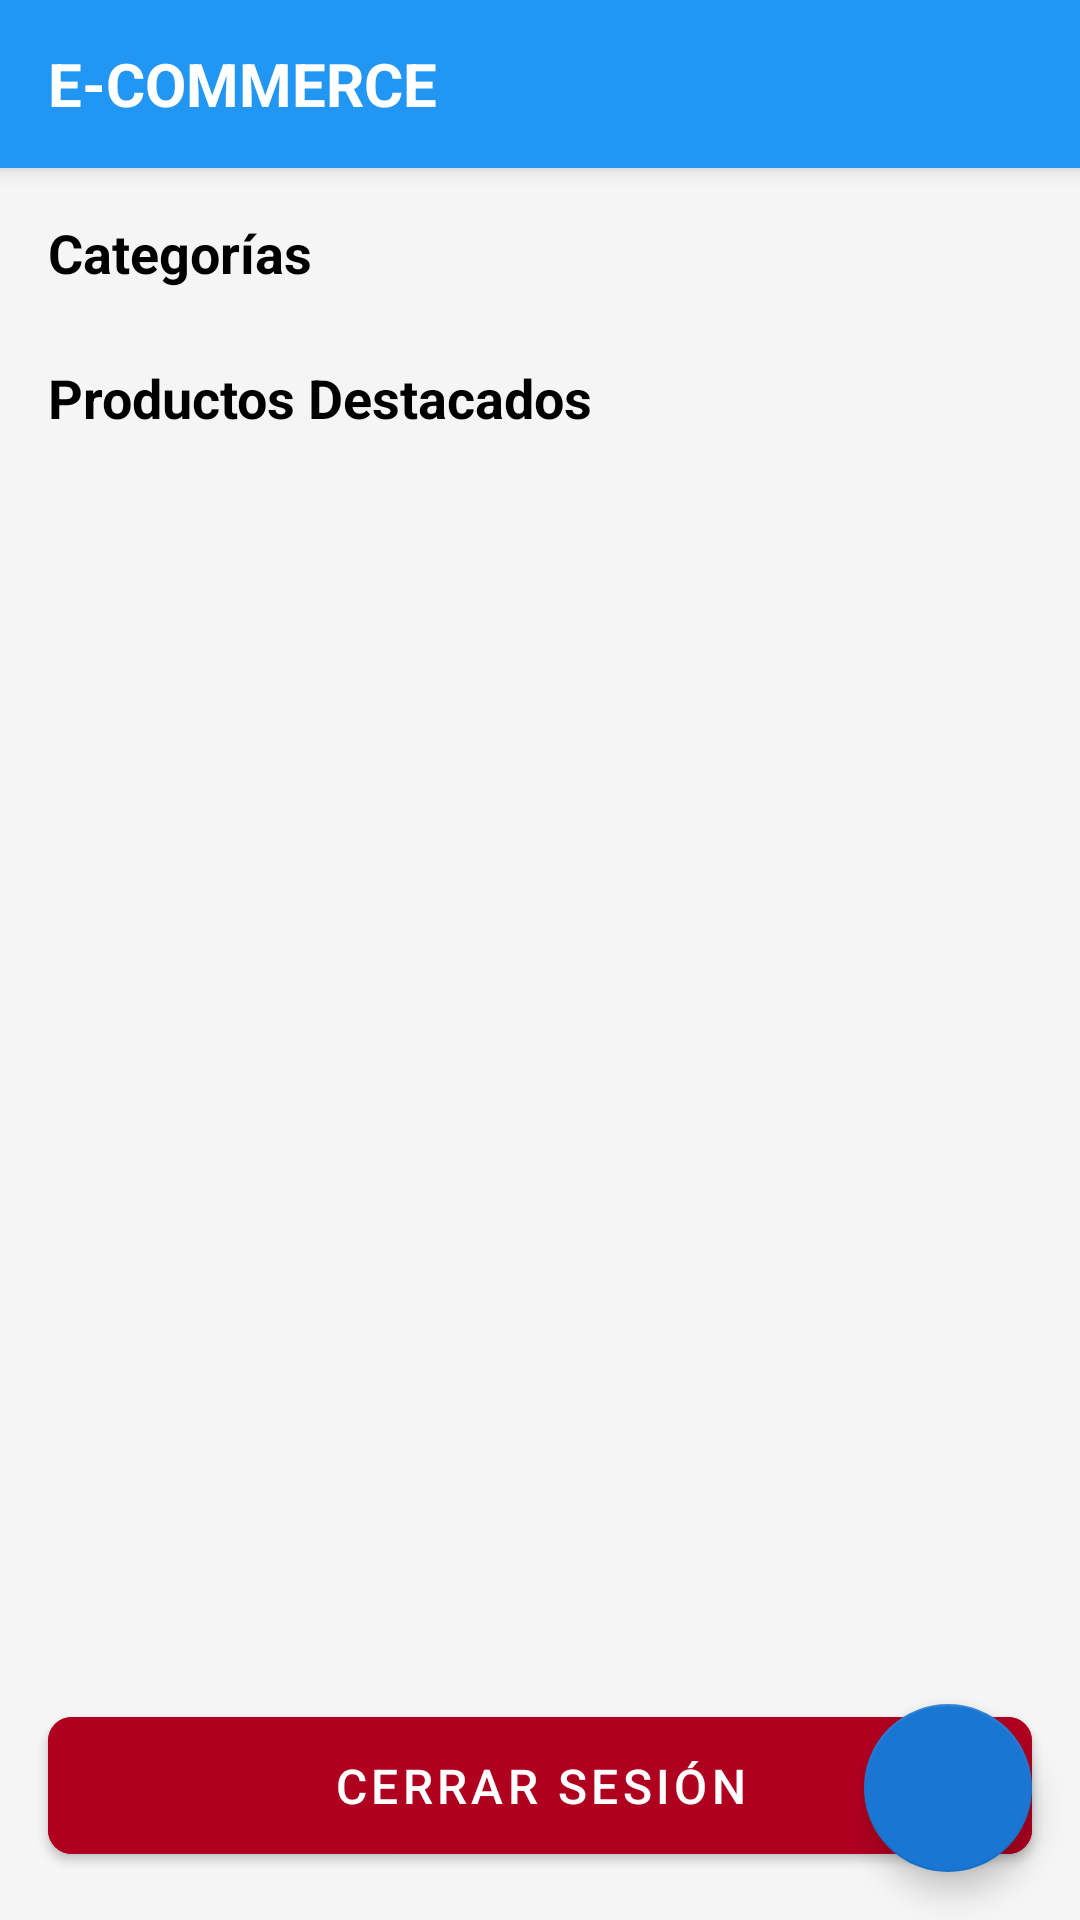

Layout XML and referenced resources for this Android screen:
<!-- AndroidManifest.xml: application theme Theme.MyApplication -->
<!-- res/layout/activity_main.xml -->
<?xml version="1.0" encoding="utf-8"?>
<androidx.coordinatorlayout.widget.CoordinatorLayout
    xmlns:android="http://schemas.android.com/apk/res/android"
    xmlns:app="http://schemas.android.com/apk/res-auto"
    xmlns:tools="http://schemas.android.com/tools"
    android:layout_width="match_parent"
    android:layout_height="match_parent"
    android:background="#F5F5F5"
    tools:context=".MainActivity">

    <LinearLayout
        android:layout_width="match_parent"
        android:layout_height="match_parent"
        android:orientation="vertical">

        <androidx.appcompat.widget.Toolbar
            android:id="@+id/toolbar"
            android:layout_width="match_parent"
            android:layout_height="?attr/actionBarSize"
            android:background="?attr/colorPrimary"
            android:elevation="4dp"
            android:theme="@style/ThemeOverlay.AppCompat.Dark.ActionBar"
            app:popupTheme="@style/ThemeOverlay.AppCompat.Light" >

            <TextView
                android:layout_width="wrap_content"
                android:layout_height="wrap_content"
                android:text="E-COMMERCE"
                android:textColor="@android:color/white"
                android:textSize="20sp"
                android:textStyle="bold"
                android:layout_gravity="center_vertical" />

        </androidx.appcompat.widget.Toolbar>

        <TextView
            android:layout_width="wrap_content"
            android:layout_height="wrap_content"
            android:text="Categorías"
            android:textSize="18sp"
            android:textStyle="bold"
            android:textColor="@android:color/black"
            android:layout_marginTop="16dp"
            android:layout_marginStart="16dp"
            android:layout_marginBottom="8dp" />

        <androidx.recyclerview.widget.RecyclerView
            android:id="@+id/recyclerViewCategorias"
            android:layout_width="match_parent"
            android:layout_height="wrap_content"
            android:orientation="horizontal"
            android:paddingStart="12dp"
            android:paddingEnd="12dp"
            android:clipToPadding="false"
            app:layoutManager="androidx.recyclerview.widget.LinearLayoutManager" />

        <TextView
            android:layout_width="wrap_content"
            android:layout_height="wrap_content"
            android:text="Productos Destacados"
            android:textSize="18sp"
            android:textStyle="bold"
            android:textColor="@android:color/black"
            android:layout_marginTop="16dp"
            android:layout_marginStart="16dp"
            android:layout_marginBottom="8dp" />

        <androidx.recyclerview.widget.RecyclerView
            android:id="@+id/recyclerViewProductos"
            android:layout_width="match_parent"
            android:layout_height="0dp"
            android:layout_weight="1"
            android:paddingStart="12dp"
            android:paddingEnd="12dp"
            android:paddingBottom="12dp"
            android:clipToPadding="false"
            app:layoutManager="androidx.recyclerview.widget.GridLayoutManager"
            app:spanCount="2"
            tools:listitem="@layout/item_producto" />

        <com.google.android.material.button.MaterialButton
            android:id="@+id/buttonLogout"
            android:layout_width="match_parent"
            android:layout_height="wrap_content"
            android:layout_marginStart="16dp"
            android:layout_marginEnd="16dp"
            android:layout_marginBottom="16dp"
            android:text="Cerrar Sesión"
            app:cornerRadius="8dp"
            android:padding="12dp"
            android:backgroundTint="@color/design_default_color_error"
            android:textColor="@android:color/white"
            android:textSize="16sp"/>

    </LinearLayout>

    <com.google.android.material.floatingactionbutton.FloatingActionButton
        android:id="@+id/fab_settings"
        android:layout_width="wrap_content"
        android:layout_height="wrap_content"
        android:layout_gravity="bottom|end"
        android:layout_margin="16dp"
        android:clickable="true"
        android:focusable="true"
        android:src="@drawable/ic_settings" app:tint="@android:color/white" app:backgroundTint="?attr/colorPrimaryVariant" android:contentDescription="Ajustes de Usuario" />

</androidx.coordinatorlayout.widget.CoordinatorLayout>
<!-- res/layout/item_producto.xml (included above) -->
<?xml version="1.0" encoding="utf-8"?>
<com.google.android.material.card.MaterialCardView
    xmlns:android="http://schemas.android.com/apk/res/android"
    xmlns:app="http://schemas.android.com/apk/res-auto"
    android:layout_width="match_parent"
    android:layout_height="wrap_content"
    android:layout_margin="8dp"  app:cardCornerRadius="12dp"  app:cardElevation="4dp"      app:strokeColor="@color/gray_200" app:strokeWidth="1dp"        android:clickable="true"
    android:focusable="true">

    <LinearLayout
        android:layout_width="match_parent"
        android:layout_height="wrap_content"
        android:orientation="vertical"
        android:paddingBottom="8dp"> <ImageView
        android:id="@+id/imageViewProducto"
        android:layout_width="match_parent"
        android:layout_height="180dp" android:scaleType="centerCrop" android:adjustViewBounds="true" android:src="@drawable/placeholder_image"
        android:background="@android:color/white" /> <TextView
        android:id="@+id/textViewNombreProducto"
        android:layout_width="match_parent"
        android:layout_height="wrap_content"
        android:textStyle="bold"
        android:textSize="16sp"
        android:textColor="@android:color/black" android:text="Nombre del Producto Largo Ejemplo"
        android:maxLines="2"                     android:ellipsize="end"                  android:paddingStart="8dp"
        android:paddingEnd="8dp"
        android:paddingTop="8dp" />

        <TextView
            android:id="@+id/textViewPrecioProducto"
            android:layout_width="match_parent"
            android:layout_height="wrap_content"
            android:textSize="18sp"                  android:textStyle="bold"
            android:textColor="?attr/colorPrimary"   android:text="$99.99"
            android:paddingStart="8dp"
            android:paddingEnd="8dp"
            android:paddingTop="4dp" />



    </LinearLayout>
</com.google.android.material.card.MaterialCardView>
<!-- resources referenced by this layout -->
<resources>
  <color name="gray_200">#EEEEEE</color>
  <!-- drawable placeholder_image (drawable) -->
  <layer-list xmlns:android="http://schemas.android.com/apk/res/android">
      <item>
          <shape android:shape="rectangle">
              <solid android:color="#E0E0E0" /> </shape>
      </item>
      <item android:drawable="@drawable/ic_image" android:gravity="center" /> </layer-list>
  <style name="ThemeOverlay.AppCompat.Dark.ActionBar" parent="Base.ThemeOverlay.AppCompat.Dark.ActionBar" />
  <style name="ThemeOverlay.AppCompat.Light" parent="Base.ThemeOverlay.AppCompat.Light" />
  <style name="Theme.MyApplication" parent="Theme.MaterialComponents.DayNight.NoActionBar">
          <item name="colorPrimary">@color/my_primary_color</item>
          <item name="colorPrimaryVariant">@color/my_primary_dark_color</item>
          <item name="colorOnPrimary">@color/white</item> <item name="colorSecondary">@color/my_accent_color</item>
          <item name="colorSecondaryVariant">@color/teal_700</item>
          <item name="colorOnSecondary">@color/black</item> <item name="android:statusBarColor">?attr/colorPrimaryVariant</item>
      </style>
  <color name="my_primary_color">#FF2196F3</color>
  <color name="my_primary_dark_color">#FF1976D2</color>
  <color name="white">#FFFFFF</color>
  <color name="my_accent_color">#FFFF4081</color>
  <color name="teal_700">#FF018786</color>
  <color name="black">#000000</color>
</resources>
